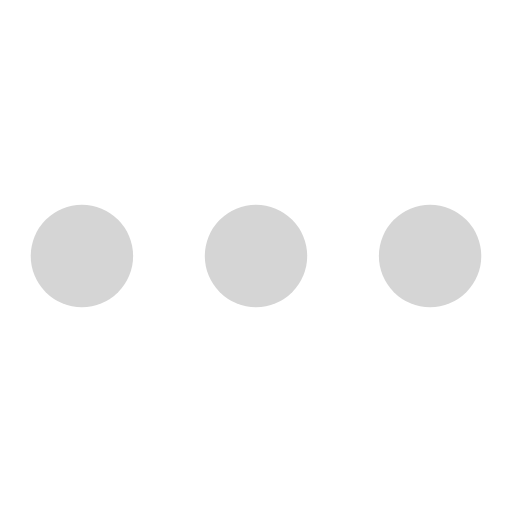
t = 0.00 s
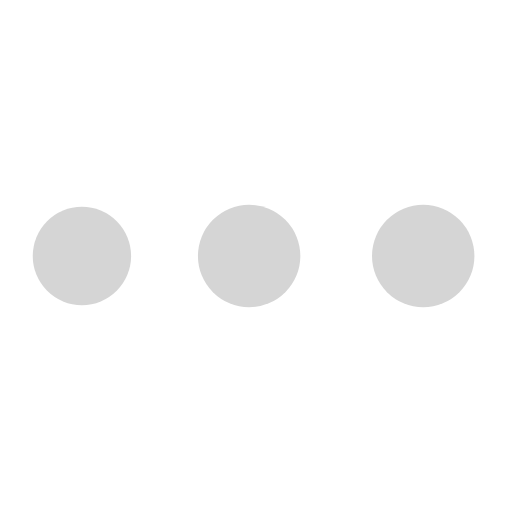
t = 0.19 s
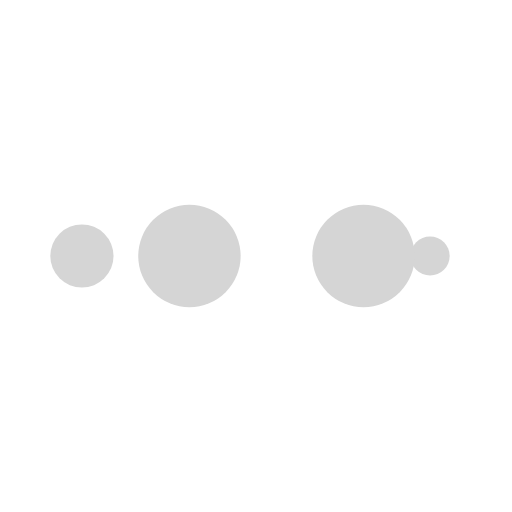
t = 0.31 s
t = 0.50 s: frame unchanged from t = 0.00 s, image omitted
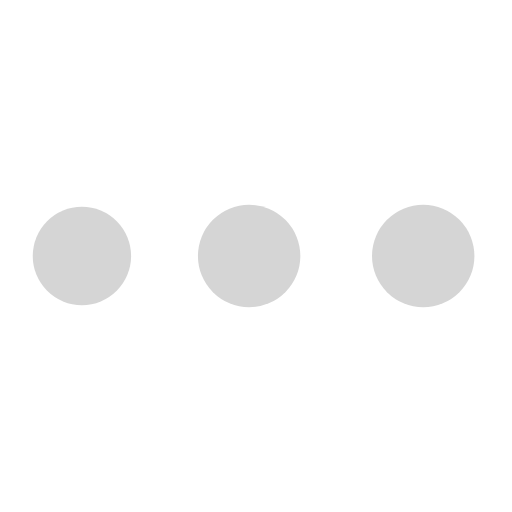
t = 0.69 s
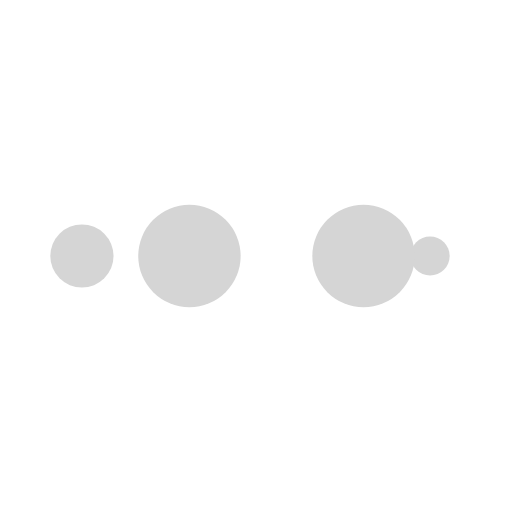
t = 0.81 s

The animated SVG that drew these frames (rendered in a browser with its animation timeline set to each time). Animation: 10 SMIL elements (animate=10); one cycle of 1.00 s, repeats indefinitely.

<?xml version="1.0" encoding="utf-8"?>
<svg xmlns="http://www.w3.org/2000/svg" xmlns:xlink="http://www.w3.org/1999/xlink" style="margin: auto; background: none; display: block; shape-rendering: auto;" width="200px" height="200px" viewBox="0 0 100 100" preserveAspectRatio="xMidYMid">
<circle cx="84" cy="50" r="10" fill="#d5d5d5">
    <animate attributeName="r" repeatCount="indefinite" dur="0.25s" calcMode="spline" keyTimes="0;1" values="10;0" keySplines="0 0.5 0.5 1" begin="0s"></animate>
    <animate attributeName="fill" repeatCount="indefinite" dur="1s" calcMode="discrete" keyTimes="0;0.25;0.5;0.75;1" values="#d5d5d5;#d5d5d5;#d5d5d5;#d5d5d5;#d5d5d5" begin="0s"></animate>
</circle><circle cx="16" cy="50" r="10" fill="#d5d5d5">
  <animate attributeName="r" repeatCount="indefinite" dur="1s" calcMode="spline" keyTimes="0;0.25;0.5;0.75;1" values="0;0;10;10;10" keySplines="0 0.5 0.5 1;0 0.5 0.5 1;0 0.5 0.5 1;0 0.5 0.5 1" begin="0s"></animate>
  <animate attributeName="cx" repeatCount="indefinite" dur="1s" calcMode="spline" keyTimes="0;0.25;0.5;0.75;1" values="16;16;16;50;84" keySplines="0 0.5 0.5 1;0 0.5 0.5 1;0 0.5 0.5 1;0 0.5 0.5 1" begin="0s"></animate>
</circle><circle cx="50" cy="50" r="10" fill="#d5d5d5">
  <animate attributeName="r" repeatCount="indefinite" dur="1s" calcMode="spline" keyTimes="0;0.25;0.5;0.75;1" values="0;0;10;10;10" keySplines="0 0.5 0.5 1;0 0.5 0.5 1;0 0.5 0.5 1;0 0.5 0.5 1" begin="-0.25s"></animate>
  <animate attributeName="cx" repeatCount="indefinite" dur="1s" calcMode="spline" keyTimes="0;0.25;0.5;0.75;1" values="16;16;16;50;84" keySplines="0 0.5 0.5 1;0 0.5 0.5 1;0 0.5 0.5 1;0 0.5 0.5 1" begin="-0.25s"></animate>
</circle><circle cx="84" cy="50" r="10" fill="#d5d5d5">
  <animate attributeName="r" repeatCount="indefinite" dur="1s" calcMode="spline" keyTimes="0;0.25;0.5;0.75;1" values="0;0;10;10;10" keySplines="0 0.5 0.5 1;0 0.5 0.5 1;0 0.5 0.5 1;0 0.5 0.5 1" begin="-0.5s"></animate>
  <animate attributeName="cx" repeatCount="indefinite" dur="1s" calcMode="spline" keyTimes="0;0.25;0.5;0.75;1" values="16;16;16;50;84" keySplines="0 0.5 0.5 1;0 0.5 0.5 1;0 0.5 0.5 1;0 0.5 0.5 1" begin="-0.5s"></animate>
</circle><circle cx="16" cy="50" r="10" fill="#d5d5d5">
  <animate attributeName="r" repeatCount="indefinite" dur="1s" calcMode="spline" keyTimes="0;0.25;0.5;0.75;1" values="0;0;10;10;10" keySplines="0 0.5 0.5 1;0 0.5 0.5 1;0 0.5 0.5 1;0 0.5 0.5 1" begin="-0.75s"></animate>
  <animate attributeName="cx" repeatCount="indefinite" dur="1s" calcMode="spline" keyTimes="0;0.25;0.5;0.75;1" values="16;16;16;50;84" keySplines="0 0.5 0.5 1;0 0.5 0.5 1;0 0.5 0.5 1;0 0.5 0.5 1" begin="-0.75s"></animate>
</circle>
<!-- [ldio] generated by https://loading.io/ --></svg>